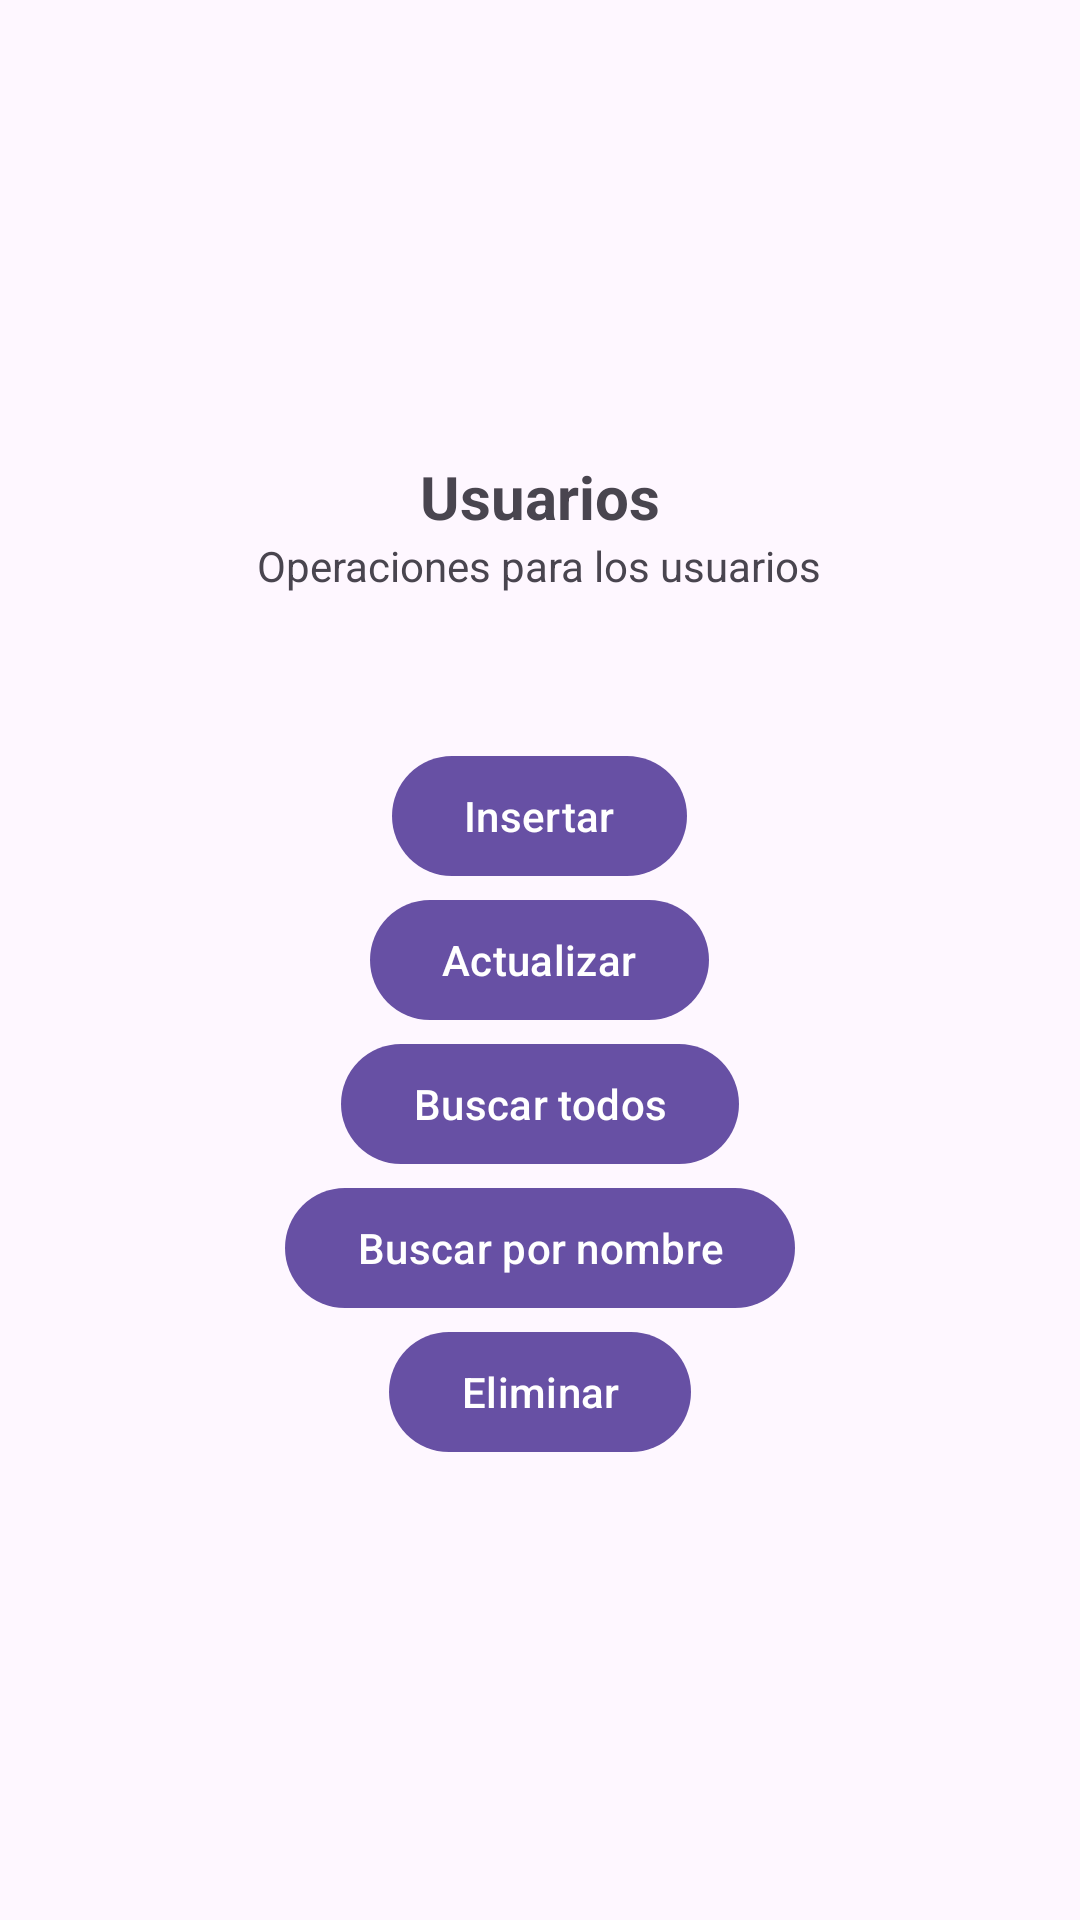

Produce the Android XML layout that renders to this screen, including the resource entries it uses.
<!-- AndroidManifest.xml: application theme Theme.DBUser -->
<!-- res/layout/activity_main.xml -->
<?xml version="1.0" encoding="utf-8"?>
<androidx.appcompat.widget.LinearLayoutCompat xmlns:android="http://schemas.android.com/apk/res/android"
    xmlns:app="http://schemas.android.com/apk/res-auto"
    xmlns:tools="http://schemas.android.com/tools"
    android:layout_width="match_parent"
    android:layout_height="match_parent"
    android:gravity="center"
    android:orientation="vertical"
    tools:context=".view.MainActivity">
    <TextView
        android:layout_width="wrap_content"
        android:layout_height="wrap_content"
        android:textSize="20sp"
        android:textStyle="bold"
        android:text="Usuarios"/>

    <TextView
        android:layout_width="wrap_content"
        android:layout_height="wrap_content"
        android:text="Operaciones para los usuarios"
        app:layout_constraintBottom_toBottomOf="parent"
        app:layout_constraintEnd_toEndOf="parent"
        app:layout_constraintStart_toStartOf="parent"
        app:layout_constraintTop_toTopOf="parent" />

    <com.google.android.material.button.MaterialButton
        android:id="@+id/btn_insertar"
        android:layout_width="wrap_content"
        android:layout_height="wrap_content"
        android:layout_marginTop="50dp"
        android:text="Insertar"/>

    <com.google.android.material.button.MaterialButton
        android:id="@+id/btn_actualizar"
        android:layout_width="wrap_content"
        android:layout_height="wrap_content"
        android:text="Actualizar"/>

    <com.google.android.material.button.MaterialButton
        android:id="@+id/btn_buscar_todos"
        android:layout_width="wrap_content"
        android:layout_height="wrap_content"
        android:text="Buscar todos"/>

    <com.google.android.material.button.MaterialButton
        android:id="@+id/btn_buscar_nombre"
        android:layout_width="wrap_content"
        android:layout_height="wrap_content"
        android:text="Buscar por nombre"/>

    <com.google.android.material.button.MaterialButton
        android:id="@+id/btn_eliminar"
        android:layout_width="wrap_content"
        android:layout_height="wrap_content"
        android:text="Eliminar"/>


</androidx.appcompat.widget.LinearLayoutCompat>
<!-- resources referenced by this layout -->
<resources>
  <style name="Theme.DBUser" parent="Base.Theme.DBUser" />
  <style name="Base.Theme.DBUser" parent="Theme.Material3.DayNight.NoActionBar">
          
          
      </style>
</resources>
